Labelled photos from "images", an image-classification folder in alu82/setsolver-card-classifier. The possible labels are: 1 red square solid, 1 red square empty, 1 red square dashed, 1 red oval solid, 1 red oval empty, 1 red oval dashed, 1 red wave solid, 1 red wave empty, 1 red wave dashed, 1 green square solid, 1 green square empty, 1 green square dashed, 1 green oval solid, 1 green oval empty, 1 green oval dashed, 1 green wave solid, 1 green wave empty, 1 green wave dashed, 1 purple square solid, 1 purple square empty, 1 purple square dashed, 1 purple oval solid, 1 purple oval empty, 1 purple oval dashed, 1 purple wave solid, 1 purple wave empty, 1 purple wave dashed, 2 red square solid, 2 red square empty, 2 red square dashed, 2 red oval solid, 2 red oval empty, 2 red oval dashed, 2 red wave solid, 2 red wave empty, 2 red wave dashed, 2 green square solid, 2 green square empty, 2 green square dashed, 2 green oval solid, 2 green oval empty, 2 green oval dashed, 2 green wave solid, 2 green wave empty, 2 green wave dashed, 2 purple square solid, 2 purple square empty, 2 purple square dashed, 2 purple oval solid, 2 purple oval empty, 2 purple oval dashed, 2 purple wave solid, 2 purple wave empty, 2 purple wave dashed, 3 red square solid, 3 red square empty, 3 red square dashed, 3 red oval solid, 3 red oval empty, 3 red oval dashed, 3 red wave solid, 3 red wave empty, 3 red wave dashed, 3 green square solid, 3 green square empty, 3 green square dashed, 3 green oval solid, 3 green oval empty, 3 green oval dashed, 3 green wave solid, 3 green wave empty, 3 green wave dashed, 3 purple square solid, 3 purple square empty, 3 purple square dashed, 3 purple oval solid, 3 purple oval empty, 3 purple oval dashed, 3 purple wave solid, 3 purple wave empty, 3 purple wave dashed.

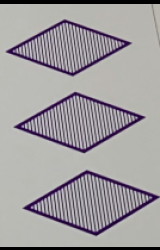
Label: 3 purple square dashed

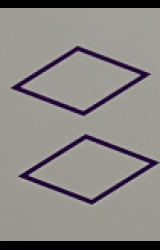
Label: 2 purple square empty

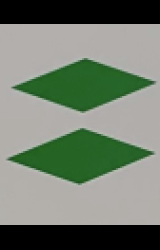
Label: 2 green square solid

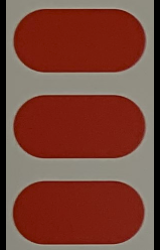
Label: 3 red oval solid

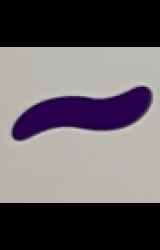
Label: 1 purple wave solid

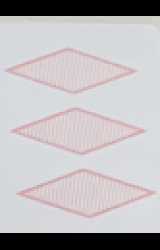
Label: 3 red square dashed
